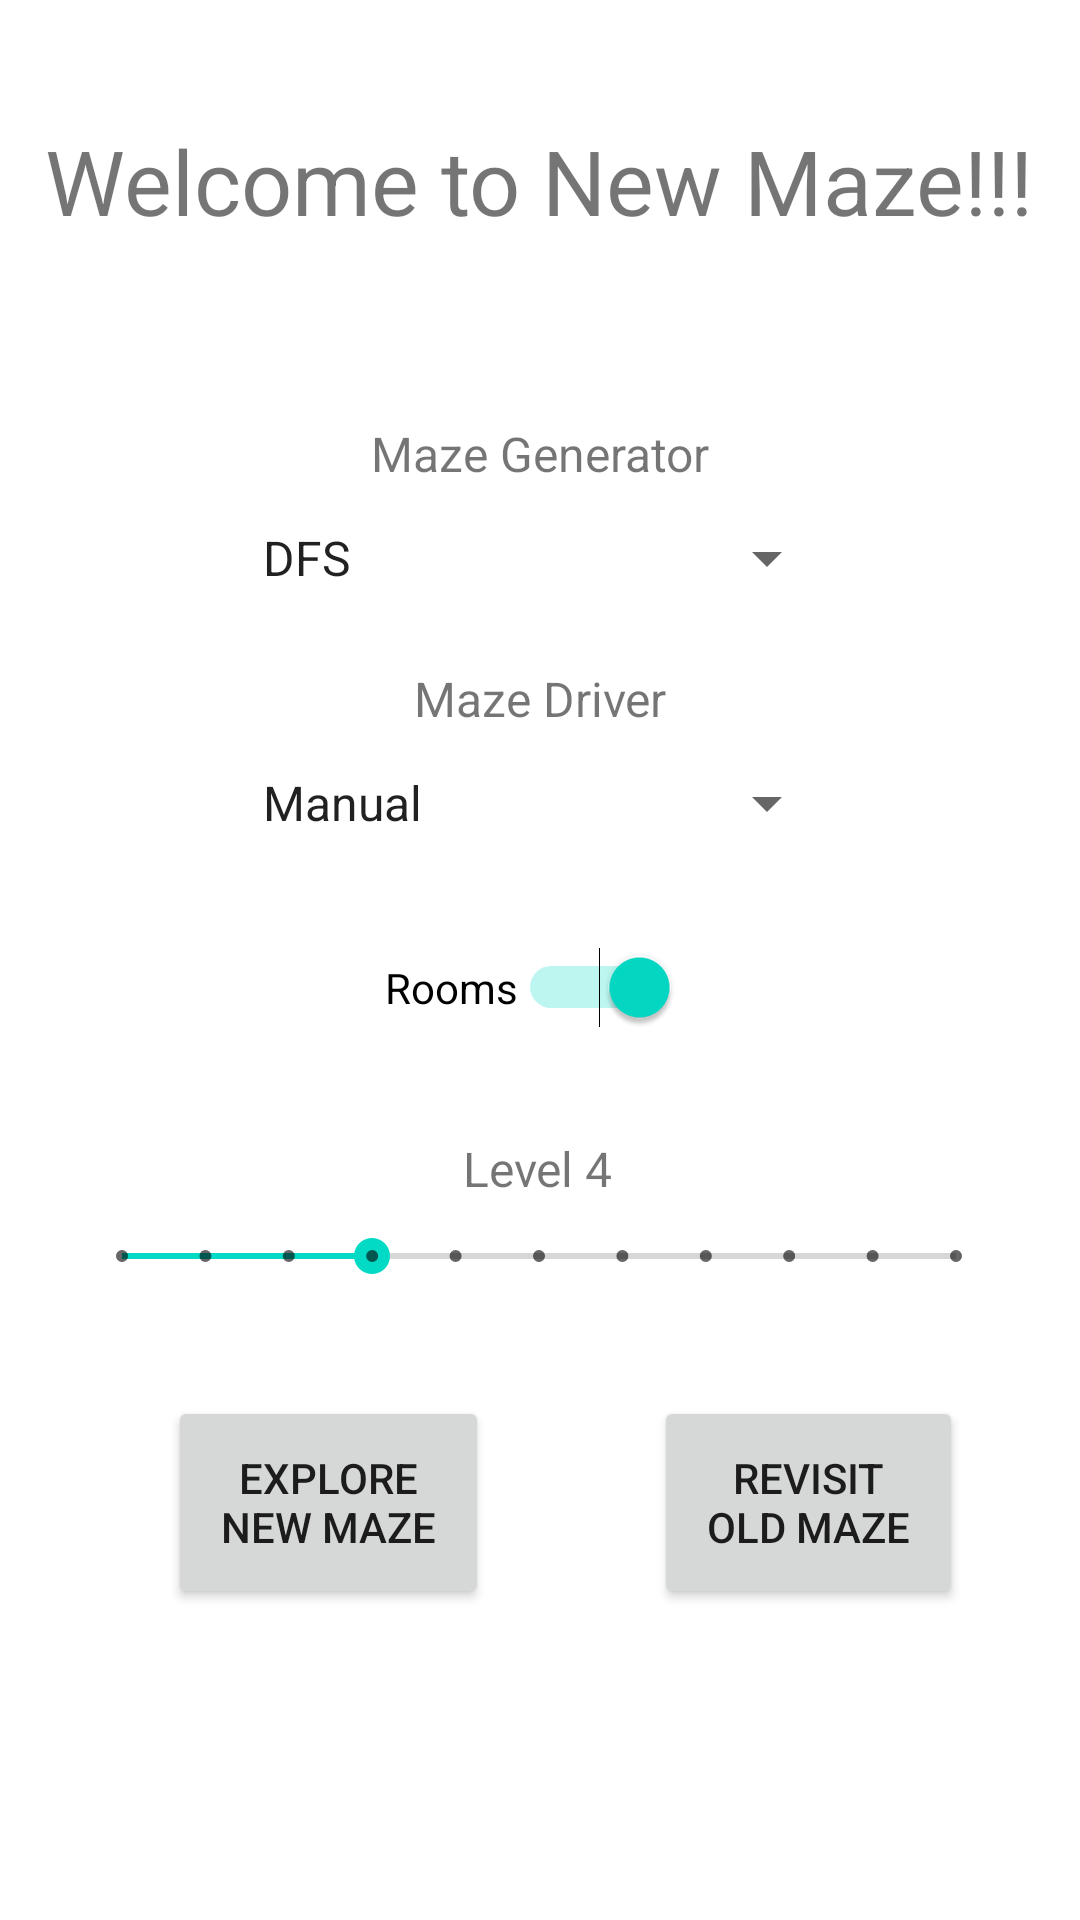

Reconstruct the res/layout file that produces this screen, plus the resources it refers to.
<!-- AndroidManifest.xml: application theme Theme.AMazeByKenzieEvan -->
<!-- res/layout/activity_main.xml -->
<?xml version="1.0" encoding="utf-8"?>
<androidx.constraintlayout.widget.ConstraintLayout xmlns:android="http://schemas.android.com/apk/res/android"
    xmlns:app="http://schemas.android.com/apk/res-auto"
    xmlns:tools="http://schemas.android.com/tools"
    android:layout_width="match_parent"
    android:layout_height="match_parent"
    tools:context=".MainActivity">

    <TextView
        android:id="@+id/Title"
        android:layout_width="wrap_content"
        android:layout_height="wrap_content"
        android:layout_marginTop="40dp"
        android:text="@string/title"
        android:textSize="30sp"
        app:layout_constraintEnd_toEndOf="parent"
        app:layout_constraintHorizontal_bias="0.493"
        app:layout_constraintStart_toStartOf="parent"
        app:layout_constraintTop_toTopOf="parent" />

    <Spinner
        android:id="@+id/SpinnerMazeGenerator"
        android:layout_width="200dp"
        android:layout_height="48dp"
        android:entries="@array/MazeGenerators"
        app:layout_constraintEnd_toEndOf="parent"
        app:layout_constraintHorizontal_bias="0.497"
        app:layout_constraintStart_toStartOf="parent"
        app:layout_constraintTop_toBottomOf="@+id/textMazeGenerator" />

    <Spinner
        android:id="@+id/SpinnerMazeDriver"
        android:layout_width="200dp"
        android:layout_height="48dp"
        android:dropDownWidth="match_parent"
        android:entries="@array/MazeDrivers"
        app:layout_constraintEnd_toEndOf="parent"
        app:layout_constraintHorizontal_bias="0.497"
        app:layout_constraintStart_toStartOf="parent"
        app:layout_constraintTop_toBottomOf="@+id/textMazeDriver" />

    <TextView
        android:id="@+id/textMazeGenerator"
        android:layout_width="wrap_content"
        android:layout_height="wrap_content"
        android:layout_marginTop="60dp"
        android:text="@string/mazeGenerator"
        android:textSize="16sp"
        app:layout_constraintEnd_toEndOf="parent"
        app:layout_constraintStart_toStartOf="parent"
        app:layout_constraintTop_toBottomOf="@+id/Title" />

    <TextView
        android:id="@+id/textMazeDriver"
        android:layout_width="wrap_content"
        android:layout_height="wrap_content"
        android:layout_marginTop="12dp"
        android:text="@string/mazeDriver"
        android:textSize="16sp"
        app:layout_constraintEnd_toEndOf="parent"
        app:layout_constraintStart_toStartOf="parent"
        app:layout_constraintTop_toBottomOf="@+id/SpinnerMazeGenerator" />

    <Switch
        android:id="@+id/switchRoom"
        android:layout_width="wrap_content"
        android:layout_height="wrap_content"
        android:layout_marginTop="24dp"
        android:checked="true"
        android:text="Rooms"
        app:layout_constraintEnd_toEndOf="parent"
        app:layout_constraintHorizontal_bias="0.49"
        app:layout_constraintStart_toStartOf="parent"
        app:layout_constraintTop_toBottomOf="@+id/SpinnerMazeDriver" />

    <SeekBar
        android:id="@+id/seekbarLevel"
        style="@style/Widget.AppCompat.SeekBar.Discrete"
        android:layout_width="310dp"
        android:layout_height="37dp"
        android:max="10"
        android:progress="3"
        app:layout_constraintEnd_toEndOf="parent"
        app:layout_constraintHorizontal_bias="0.496"
        app:layout_constraintStart_toStartOf="parent"
        app:layout_constraintTop_toBottomOf="@+id/textLevel" />

    <TextView
        android:id="@+id/textLevel"
        android:layout_width="wrap_content"
        android:layout_height="wrap_content"
        android:layout_marginTop="36dp"
        android:text="Level 4"
        android:textSize="16sp"
        app:layout_constraintEnd_toEndOf="parent"
        app:layout_constraintHorizontal_bias="0.498"
        app:layout_constraintStart_toStartOf="parent"
        app:layout_constraintTop_toBottomOf="@+id/switchRoom" />

    <Button
        android:id="@+id/buttonExplore"
        android:layout_width="107dp"
        android:layout_height="71dp"
        android:layout_marginStart="56dp"
        android:layout_marginTop="28dp"
        android:text="Explore New Maze"
        app:layout_constraintStart_toStartOf="parent"
        app:layout_constraintTop_toBottomOf="@+id/seekbarLevel" />

    <Button
        android:id="@+id/buttonRevisit"
        android:layout_width="103dp"
        android:layout_height="71dp"
        android:layout_marginTop="28dp"
        android:text="Revisit Old Maze"
        app:layout_constraintEnd_toEndOf="parent"
        app:layout_constraintHorizontal_bias="0.586"
        app:layout_constraintStart_toEndOf="@+id/buttonExplore"
        app:layout_constraintTop_toBottomOf="@+id/seekbarLevel" /><![CDATA[




    "
        tools:layout_editor_absoluteX="180dp"
        tools:layout_editor_absoluteY="251dp" />


]]>
</androidx.constraintlayout.widget.ConstraintLayout>
<!-- resources referenced by this layout -->
<resources>
  <string-array name="MazeDrivers">
          <item>Manual</item>
          <item>Wizard</item>
          <item>WallFollower</item>
      </string-array>
  <string-array name="MazeGenerators">
          <item>DFS</item>
          <item>Prim</item>
      </string-array>
  <string name="mazeDriver">Maze Driver</string>
  <string name="mazeGenerator">Maze Generator</string>
  <string name="title">Welcome to New Maze!!!</string>
  <style name="Theme.AMazeByKenzieEvan" parent="Theme.MaterialComponents.DayNight.DarkActionBar">
          
          <item name="colorPrimary">@color/purple_500</item>
          <item name="colorPrimaryVariant">@color/purple_700</item>
          <item name="colorOnPrimary">@color/white</item>
          
          <item name="colorSecondary">@color/teal_200</item>
          <item name="colorSecondaryVariant">@color/teal_700</item>
          <item name="colorOnSecondary">@color/black</item>
          
          <item name="android:statusBarColor" tools:targetApi="l">?attr/colorPrimaryVariant</item>
          
      </style>
  <!-- not gathered from this repository: default colours our renderer supplied (Android Studio template values) -->
  <color name="purple_500">#FF6200EE</color>
  <color name="purple_700">#FF3700B3</color>
  <color name="teal_200">#FF03DAC5</color>
  <color name="teal_700">#FF018786</color>
  <color name="black">#FF000000</color>
  <color name="white">#FFFFFFFF</color>
</resources>
